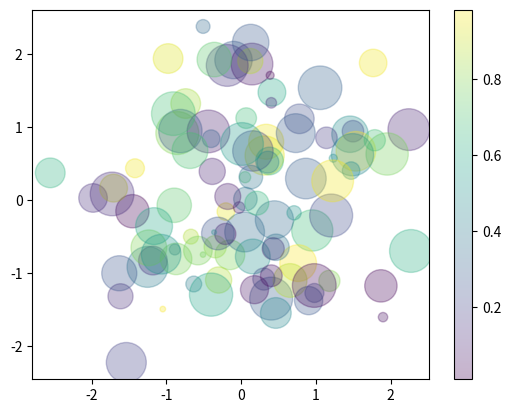

Write Python code to recreate this figure.
# 라인차트와 산점도 그리기 - 차트 선 색상, 선 스타일, 범례 세부 설정, 이미지 저장 
import matplotlib.pyplot as plt
import numpy as np

# 다양한 색상과 선 스타일로 sin, cos 곡선을 그려주는 함수
def chartLineStyle():
    
    print("chartListStyle() 실행됨...")
    # linspace() 함수는 인수로 지정한 구간을 균등하게 나눠주는 함수
    # 아래는 0과 10 사이를 1000개의 구간으로 균등하게 나눈 1차원 배열을 반환    
    x = np.linspace(0, 10, 1000)    
    
    # linestyle : solid(-), dashed(--), dashdot(-.), dotted(:)
    plt.plot(x, np.sin(x - 0), color="blue", label="solid", linestyle="solid", linewidth=3)
    plt.plot(x, np.sin(x - 1), color="g", label="dashed", linestyle="dashed", lw=3)
    
    # 0과 1사이의 회색조
    plt.plot(x, np.sin(x - 2), color="0.75", label="gray solid", linestyle="solid")
    
    # RGB 색상 지정
    plt.plot(x, np.sin(x - 3), color="#FFDD44", label="dotted", linestyle="dotted")
    plt.plot(x, np.sin(x - 4), color=(1.0, 0.2, 0.3), label="point dashed", linestyle="-.")
    
    # -g(g-) : 녹색 실선, :b(b:) : 파란 점선, g-- : 녹색 대쉬선, b-. : 파란 1점 쇄선 
    plt.plot(x, np.sin(x - 5), "-g", label="solid green")
    
    # axis() 함수를 이용해 x와 y축의 범위나 비율에 대한 값을 지정한다.
    # equal : x축과 y축 비율을 같은 비율로 표시
    # scaled : x축과 y축 비율을 같은 비율로 표시(여백 축소)
    # on/off : 축과 눈금 등을 보이거나 숨김
    # [0, 10, -3, 3] : x축과 y축의 범위를 지정
    # plt.axis("equal")    
    plt.axis([0, 10, -1.5, 1.5])
    # plt.axis("off")
        
    # 범례의 위치, 모서리, 그림자, 컬럼 수, x, y, width, height를 지정 
    # x, y, width, height는 loc 지정에 따라서 화면에 표시되는 것이 다를 수 있다.
    plt.legend(loc="upper center", fancybox=True, shadow=True, 
               ncol=3, bbox_to_anchor=(0.01, 1.30, 0.98, -0.2))
    
    #plt.show()
    
    # 다음과 같이 차트를 화면에 띄우지 않고 이미지로 저장할 수 있다.
    # 위의 show() 메서드 호출 부분을 주석으로 처리하고 아래를 실행해야 함.
    #plt.savefig("chartLineStyle.png")
    
    return plt


# 다양한 색상과 크기로 산점도를 출력하는 함수
def multiSizeScatter():

    print("multiSizeScatter() 실행됨...")

    # 다양한 색상과 투명도를 가지는 산점도를 그리기 위해서 메르센느 트위스터(Mersenne Twister)
    # 알고리즘을 이용해 난수를 발생해 주는 프로그램용 컨테이너 생성 
    rng = np.random.RandomState(0)
    
    # 앞에서 생성한 컨테이너를 이용해 표준편차 1, 평균이 0인 정규분포에서 100개의 난수 생성
    x = rng.randn(100)
    y = rng.randn(100)
    
    # 균등분포에서 0 ~ 1 사이의 실수로된 100개의 표본을 추출
    colors = rng.rand(100)
    sizes = 1000 * rng.rand(100)
    
    # 색상, 크기, 투명도를 지정해 산점도를 출력
    plt.scatter(x, y, c=colors, s=sizes, alpha=0.3)
    
    # 색상 척도 차트에 출력
    plt.colorbar()
    #plt.show()
    
    return plt


if __name__ == "__main__":
    #plt = chartLineStyle()
    plt = multiSizeScatter()
    
    plt.show()